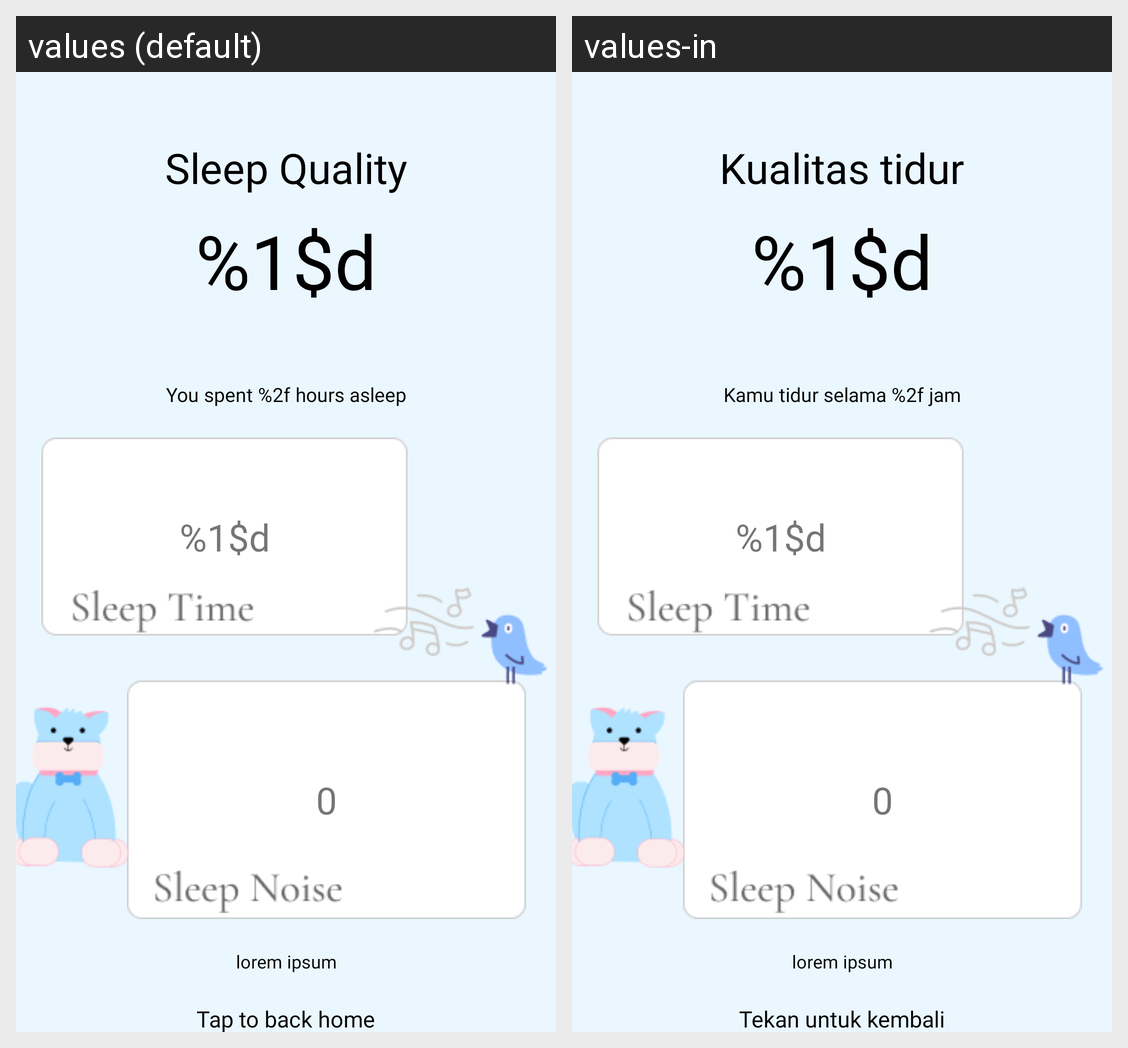

Locale-by-locale string values for the Android screen shown in this grid:
Android screen res/layout/activity_result.xml rendered under 2 locales, left to right: values (default), values-in. Device: Nexus 5 (rendered at 1080×1920; each locale shown at half size, 540×960, under a caption strip naming it); theme Theme.TidurLelap.
Strings drawn on this screen, with the default value and each locale's value (text and hints the layout hard-codes, and strings that could not be matched under every locale, appear in the picture but are not listed):

sleep_quality
  values: Sleep Quality
  values-in: Kualitas tidur

sleep_quality_number
  values: %1$d
  values-in: %1$d

time_spent
  values: You spent %2f hours asleep
  values-in: Kamu tidur selama %2f jam

sleep_hours
  values: %1$d
  values-in: %1$d

sleep_noise_db
  values: 0
  values-in: 0

personal_insight
  values: lorem ipsum
  values-in: lorem ipsum

back_to_home
  values: Tap to back home
  values-in: Tekan untuk kembali
